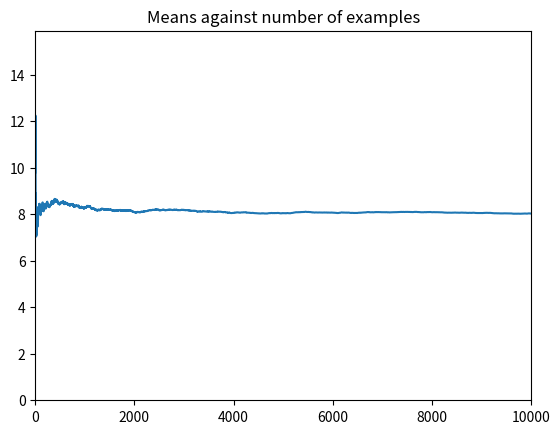

This figure's Python source: (Note: this script raises an exception after producing the figure.)
import numpy as np
import random

import matplotlib.pyplot as plt

"""
Problems data

mean_1, var_1 = -2, 2
mean_2, var_2 = 4, 1
mean_3, var_3 = 10, 3
mean_4, var_4 = 15, 2

p_1 = 0.15
f_1 = 0.15
p_2 = 0.25
f_2 = 0.40
p_3 = 0.35
f_3 = 0.75
p_4 = 0.25
f_4 = 1
"""

#Class to model the conditional Gaussian in our example
class ConditionalGaussian:

    def __init__(self, means, variances, probabilities):
        if(sum(probabilities) != 1):
            raise ValueError("Probabilities do not respect probabilities axioms")

        if(len(probabilities) != len(means) & len(means) != len(variances)):
            raise ValueError("Not ok data")
        
        self.means = means
        self.variances = variances
        self.probabilities = probabilities
        f = []
        for i in range(len(self.probabilities)):
            if i != 0:
                f.append(f[i-1] + self.probabilities[i])
            else:
                f.append(self.probabilities[i])
        
        self.f = f

    
    def get_conditioanl_mean(self):
        return np.dot(self.means, self.probabilities)
    
    def get_conditional_variance(self):
        expected_variance = np.dot(self.variances, self.probabilities)
        computed_mean = self.get_conditioanl_mean()
        variance_of_expectation = np.dot(list(map(lambda x: (x-computed_mean)**2, self.means)), self.probabilities)
        return expected_variance + variance_of_expectation
    
    def sample(self):
        U = random.random()

        for i in range(len(self.f)):
            if i == 0:
                if(U <= self.f[i]):
                    return float(np.random.normal(self.means[i], np.sqrt(self.variances[i]), 1)[0])
            else:
                if((U > self.f[i-1]) & (U <= self.f[i])):
                    return float(np.random.normal(self.means[i], np.sqrt(self.variances[i]), 1)[0])
                else:
                    continue
    
    def better_sample(self):
        """
        We use random.choices to choose from which Gaussian to sample
        """

        index = random.choices(range(len(self.probabilities)), weights=self.probabilities)[0]

        mean = self.means[index]
        variance = self.variances[index]
        return random.gauss(mean, np.sqrt(variance))



myvar = ConditionalGaussian([-2, 4, 10, 15], [2, 1, 3, 2], [0.15, 0.25, 0.35, 0.25])
print("Theoretical mean: " + str(myvar.get_conditioanl_mean()))
print("Theoretical variance: " + str(myvar.get_conditional_variance()))

N = 1_000_000

samples = []
means, variances = [], []
examples = []

offset = 10_000

for i in range(N):
    samples.append(myvar.sample())
    #samples.append(myvar.better_sample())

    if(i < offset):
        examples.append(i)
        means.append(float(np.mean(samples)))
        variances.append(np.var(samples))

#Playing with the plots
yticks1 = 1
yticks2 = 1

plt.title('Means against number of examples')
plt.xlim(0, offset)
plt.ylim(0, myvar.get_conditioanl_mean()*2)
#plt.yticks(np.arange(0, myvar.get_conditioanl_mean()*2, yticks1))
plt.plot(examples, means)
plt.savefig('./assignment-1/mean.png')


plt.title('Variances against number of examples')
plt.xlim(0, offset)
plt.ylim(0, myvar.get_conditional_variance()*(3/2))  
#plt.yticks(np.arange(0, myvar.get_conditional_variance()*2, yticks2))
plt.plot(examples, variances)
plt.savefig('./assignment-1/variance.png')


#print(samples)
empirical_mean_dataset, empirical_var_dataset = np.mean(samples), np.var(samples)
print("Dataset mean: " + str(empirical_mean_dataset), "\nDataset variance: " + str(empirical_var_dataset))

#Conclusions: both mean and variances computed on the dataset of the samples meet with theoretical evidences

#Var(X) = E[Var(X|Y)] + Var(E[X|Y])
#X is my conditional distribution
#Y is the probability of each gaussian
#X | Y is one of the gaussians

#E[X] = E[X|Y1]P(Y1) + E[X|Y2]P(Y2) + E[X|Y3]P(Y3) + E[X|Y4]P(Y4)
#E[X|Y1] is given, then E[X|Y] = E[X]
#E[Var(X|Y)] = p_1*var_1 + p_2*var_2 + p_3*var_3 + p_4*var_4
#Var(E[X|Y]) = p_1*((mean_1-computed_mean)**2) + p_2*((mean_2-computed_mean)**2) + p_3*((mean_3-computed_mean)**2) + p_4*((mean_4-computed_mean)**4)